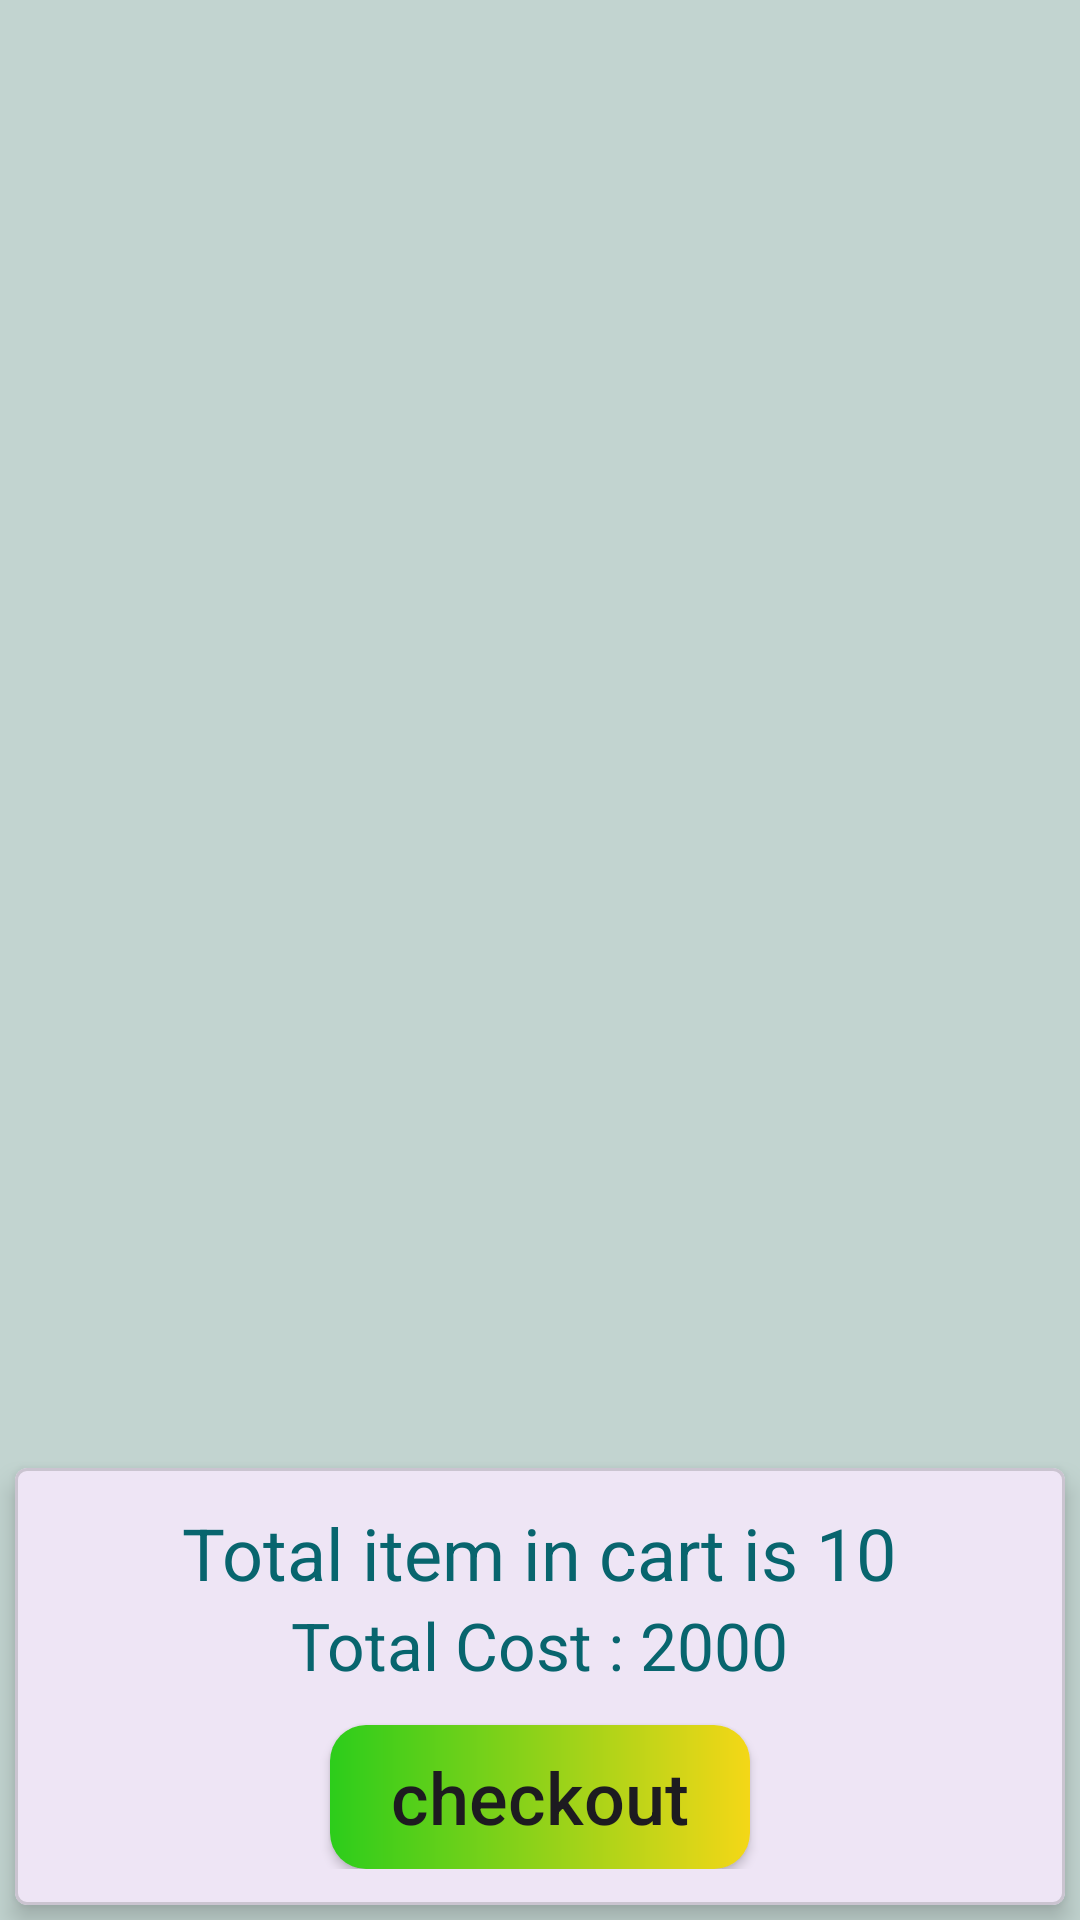

Layout XML and referenced resources for this Android screen:
<!-- AndroidManifest.xml: application theme Theme.PKart -->
<!-- res/layout/fragment_cart.xml -->
<?xml version="1.0" encoding="utf-8"?>
<androidx.constraintlayout.widget.ConstraintLayout xmlns:android="http://schemas.android.com/apk/res/android"
    xmlns:app="http://schemas.android.com/apk/res-auto"
    xmlns:tools="http://schemas.android.com/tools"
    android:layout_width="match_parent"
    android:layout_height="match_parent"
    android:background="@color/Offwhite"
    android:orientation="vertical"
    tools:context=".fragment.CartFragment">

    <androidx.recyclerview.widget.RecyclerView
        android:id="@+id/cartRecycler"
        android:layout_width="match_parent"
        android:layout_height="0dp"
        android:layout_marginBottom="12dp"
        app:layoutManager="androidx.recyclerview.widget.LinearLayoutManager"
        app:layout_constraintBottom_toTopOf="@id/linearLayout2"
        app:layout_constraintTop_toTopOf="parent"
        tools:listitem="@layout/layout_cart_item" />


    <com.google.android.material.card.MaterialCardView
        android:id="@+id/linearLayout2"
        android:layout_width="match_parent"
        android:layout_height="wrap_content"
        android:layout_margin="5dp"
        android:orientation="vertical"
        app:cardCornerRadius="4dp"
        app:cardElevation="5dp"
        app:layout_constraintBottom_toBottomOf="parent"
        app:layout_constraintTop_toBottomOf="@id/cartRecycler">

        <LinearLayout
            android:layout_width="match_parent"
            android:layout_height="wrap_content"
            android:gravity="center"
            android:orientation="vertical"
            android:padding="12dp">

            <TextView
                android:id="@+id/textView13"
                android:layout_width="wrap_content"
                android:layout_height="wrap_content"
                android:text="Total item in cart is 10"
                android:textColor="@color/blue"
                android:textSize="24sp"
                app:layout_constraintBottom_toBottomOf="@id/imageView4"
                app:layout_constraintStart_toEndOf="@+id/imageView4" />

            <TextView
                android:id="@+id/textView14"
                android:layout_width="wrap_content"
                android:layout_height="wrap_content"
                android:text="Total Cost : 2000"
                android:textColor="@color/blue"
                android:textSize="22sp" />

            <androidx.appcompat.widget.AppCompatButton
                android:id="@+id/checkout"
                android:layout_width="140dp"
                android:layout_height="wrap_content"
                android:layout_marginTop="12dp"
                android:text="checkout"
                android:background="@drawable/btn2"
                android:textAllCaps="false"
                android:textSize="24sp" />

        </LinearLayout>
    </com.google.android.material.card.MaterialCardView>
</androidx.constraintlayout.widget.ConstraintLayout>
<!-- res/layout/layout_cart_item.xml (included above) -->
<?xml version="1.0" encoding="utf-8"?>
<com.google.android.material.card.MaterialCardView xmlns:android="http://schemas.android.com/apk/res/android"
    xmlns:app="http://schemas.android.com/apk/res-auto"
    xmlns:tools="http://schemas.android.com/tools"
    android:layout_width="match_parent"
    android:layout_height="wrap_content"
    android:layout_margin="5dp"
     app:cardCornerRadius="13dp"
    app:cardElevation="3dp">

    <androidx.constraintlayout.widget.ConstraintLayout
        android:layout_width="match_parent"
        android:layout_height="150dp">

        <ImageView
            android:id="@+id/imageView4"
            android:layout_width="150dp"
            android:layout_height="150dp"
            app:layout_constraintStart_toStartOf="parent"
            app:layout_constraintTop_toTopOf="parent"
            tools:srcCompat="@tools:sample/avatars" />

        <TextView
            android:id="@+id/textView11"
            android:layout_width="0dp"
            android:layout_height="wrap_content"
            android:layout_marginStart="12dp"
            android:text="TextView"
            android:textColor="@color/blue"
            android:textSize="26sp"
            app:layout_constraintBottom_toTopOf="@id/textView12"
            app:layout_constraintEnd_toStartOf="@+id/imageView5"
            app:layout_constraintStart_toEndOf="@+id/imageView4"
            app:layout_constraintTop_toTopOf="@id/imageView4" />

        <TextView
            android:id="@+id/textView12"
            android:layout_width="0dp"
            android:layout_height="wrap_content"
            android:layout_marginStart="12dp"
            android:layout_marginBottom="12dp"
            android:text="TextView"
            android:textColor="@color/blue"
            android:textSize="24sp"
            app:layout_constraintBottom_toBottomOf="@+id/imageView4"
            app:layout_constraintEnd_toEndOf="parent"
            app:layout_constraintStart_toEndOf="@id/imageView4" />

        <ImageView
            android:id="@+id/imageView5"
            android:layout_width="50dp"
            android:layout_height="50dp"
            android:layout_margin="5dp"
            app:layout_constraintEnd_toEndOf="parent"
            app:layout_constraintTop_toTopOf="parent"
            app:srcCompat="@drawable/baseline_delete_24" />

    </androidx.constraintlayout.widget.ConstraintLayout>
</com.google.android.material.card.MaterialCardView>
<!-- resources referenced by this layout -->
<resources>
  <color name="Offwhite">#F7C0D3CF</color>
  <color name="blue">#08656E</color>
  <!-- drawable baseline_delete_24 (drawable) -->
  <vector xmlns:android="http://schemas.android.com/apk/res/android" android:height="24dp" android:tint="#CB1707" android:viewportHeight="24" android:viewportWidth="24" android:width="24dp">
        
      <path android:fillColor="@android:color/white" android:pathData="M6,19c0,1.1 0.9,2 2,2h8c1.1,0 2,-0.9 2,-2V7H6v12zM19,4h-3.5l-1,-1h-5l-1,1H5v2h14V4z"/>
      
  </vector>
  <!-- drawable btn2 (drawable) -->
  <?xml version="1.0" encoding="utf-8"?>
  <shape xmlns:android="http://schemas.android.com/apk/res/android">
  
      <gradient
          android:endColor="@color/yellow"
          android:startColor="@color/green" />
  
      <corners android:radius="12dp" />
  
  
  </shape>
  <style name="Theme.PKart" parent="Base.Theme.PKart" />
  <color name="yellow">#F4D717</color>
  <color name="green">#2CCD1B</color>
  <style name="Base.Theme.PKart" parent="Theme.Material3.DayNight.NoActionBar">
          
       
  
      </style>
</resources>
